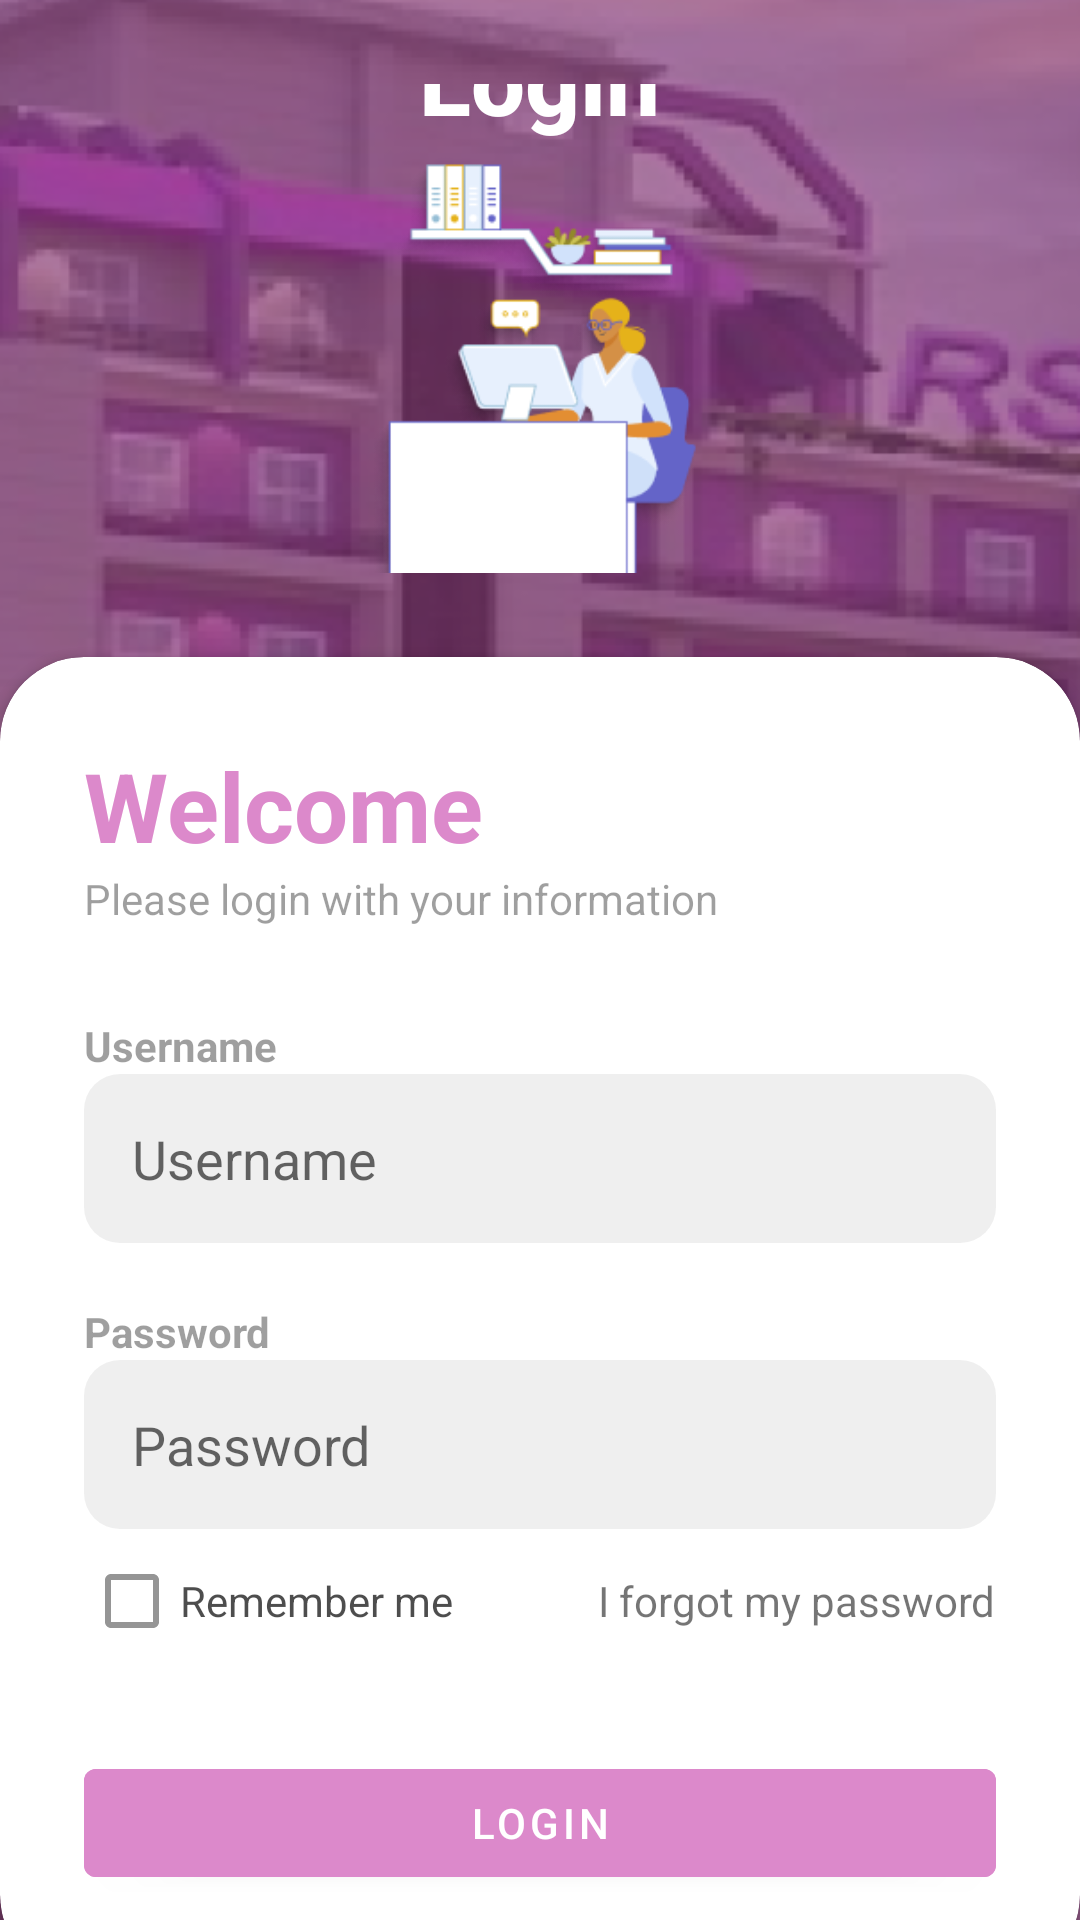

Layout XML and referenced resources for this Android screen:
<!-- AndroidManifest.xml: application theme AppTheme -->
<!-- res/layout/fragment_login.xml -->
<?xml version="1.0" encoding="utf-8"?>
    <RelativeLayout xmlns:android="http://schemas.android.com/apk/res/android"
    xmlns:app="http://schemas.android.com/apk/res-auto"
    xmlns:tools="http://schemas.android.com/tools"
        android:layout_width="match_parent"
        android:layout_height="match_parent"
        android:background="@drawable/bg"
    tools:context=".profile">


        <RelativeLayout
            android:layout_width="match_parent"
            android:layout_height="match_parent"
            android:background="#883D79"
            android:alpha="0.7">



        </RelativeLayout>

        <LinearLayout
            android:layout_width="match_parent"
            android:layout_height="match_parent"
            android:orientation="vertical"
            android:gravity="center"
            android:padding="28dp"
            android:layout_above="@id/card_view">

            <TextView
                android:layout_width="wrap_content"
                android:layout_height="wrap_content"
                android:text="Login"
                android:textStyle="bold"
                android:fontFamily="sans-serif-medium"
                android:textSize="32sp"
                android:textColor="@color/white" />

            <ImageView
                android:layout_width="wrap_content"
                android:layout_height="167dp"
                android:src="@drawable/ic_dokter" />
        </LinearLayout>

        <androidx.cardview.widget.CardView
            android:id="@+id/card_view"
            android:layout_width="match_parent"
            android:layout_height="wrap_content"
            android:layout_alignParentBottom="true"
            android:layout_marginBottom="-20dp"
            app:cardCornerRadius="28dp">

            <LinearLayout
                android:layout_width="match_parent"
                android:layout_height="wrap_content"
                android:orientation="vertical"
                android:padding="28dp">

                <TextView
                    android:layout_width="wrap_content"
                    android:layout_height="wrap_content"
                    android:text="Welcome"
                    android:textColor="#DC89CB"
                    android:textSize="32sp"
                    android:textStyle="bold" />

                <TextView
                    android:layout_width="wrap_content"
                    android:layout_height="wrap_content"
                    android:alpha="0.7"
                    android:text="Please login with your information" />

                <View
                    android:layout_width="wrap_content"
                    android:layout_height="30dp" />

                <TextView
                    android:layout_width="wrap_content"
                    android:layout_height="wrap_content"
                    android:alpha="0.7"
                    android:text="Username"
                    android:textStyle="bold" />

                <EditText
                    android:id="@+id/editTextUsername"
                    android:layout_width="match_parent"
                    android:layout_height="wrap_content"
                    android:hint="Username"
                    android:inputType="text"
                    android:padding="16dp"
                    android:minHeight="48dp"
                    android:background="@drawable/input" />

                <View
                    android:layout_width="wrap_content"
                    android:layout_height="20dp" />

                <TextView
                    android:layout_width="wrap_content"
                    android:layout_height="wrap_content"
                    android:alpha="0.7"
                    android:text="Password"
                    android:textStyle="bold" />

                <EditText
                    android:id="@+id/editTextPassword"
                    android:layout_width="match_parent"
                    android:layout_height="wrap_content"
                    android:hint="Password"
                    android:inputType="textPassword"
                    android:padding="16dp"
                    android:minHeight="48dp"
                    android:background="@drawable/input" />

                <RelativeLayout
                    android:layout_width="match_parent"
                    android:layout_height="wrap_content">

                    <CheckBox
                        android:layout_width="wrap_content"
                        android:layout_height="wrap_content"
                        android:layout_centerVertical="true"
                        android:alpha="0.7"
                        android:text="Remember me" />

                    <TextView
                        android:layout_width="wrap_content"
                        android:layout_height="wrap_content"
                        android:layout_alignParentEnd="true"
                        android:layout_centerVertical="true"
                        android:text="I forgot my password" />
                </RelativeLayout>

                <View
                    android:layout_width="wrap_content"
                    android:layout_height="10dp" />

                <com.google.android.material.button.MaterialButton
                    android:id="@+id/buttonLogin"
                    android:layout_width="match_parent"
                    android:layout_height="wrap_content"
                    android:text="Login"
                    android:backgroundTint="#DC89CB"
                    android:layout_marginTop="16dp"
                    android:minHeight="48dp" />

                <LinearLayout
                    android:layout_width="match_parent"
                    android:layout_height="wrap_content"
                    android:gravity="center"
                    android:orientation="horizontal" />
            </LinearLayout>
        </androidx.cardview.widget.CardView>
    </RelativeLayout>
<!-- resources referenced by this layout -->
<resources>
  <color name="white">#FFFFFFFF</color>
  <!-- drawable bg: png bitmap (drawable, 222637 bytes) -->
  <!-- drawable ic_dokter: png bitmap (drawable, 25624 bytes) -->
  <!-- drawable input (drawable) -->
  <shape xmlns:android="http://schemas.android.com/apk/res/android">
      <solid android:color="#EEEEEEEE" />
      <corners android:radius="12dp" />
      <padding
          android:left="12dp"
          android:top="12dp"
          android:right="12dp"
          android:bottom="12dp" />
  </shape>
  <style name="AppTheme" parent="Theme.MaterialComponents.Light.NoActionBar">
          <item name="colorPrimary">@color/colorPrimary</item>
          <item name="colorPrimaryDark">@color/colorPrimaryDark</item>
          <item name="colorAccent">@color/colorAccent</item>
      </style>
  <color name="colorPrimary">#FFFFFFFF</color>
  <color name="colorPrimaryDark">#FFFFFFFF</color>
  <color name="colorAccent">#FFFFFFFF</color>
</resources>
